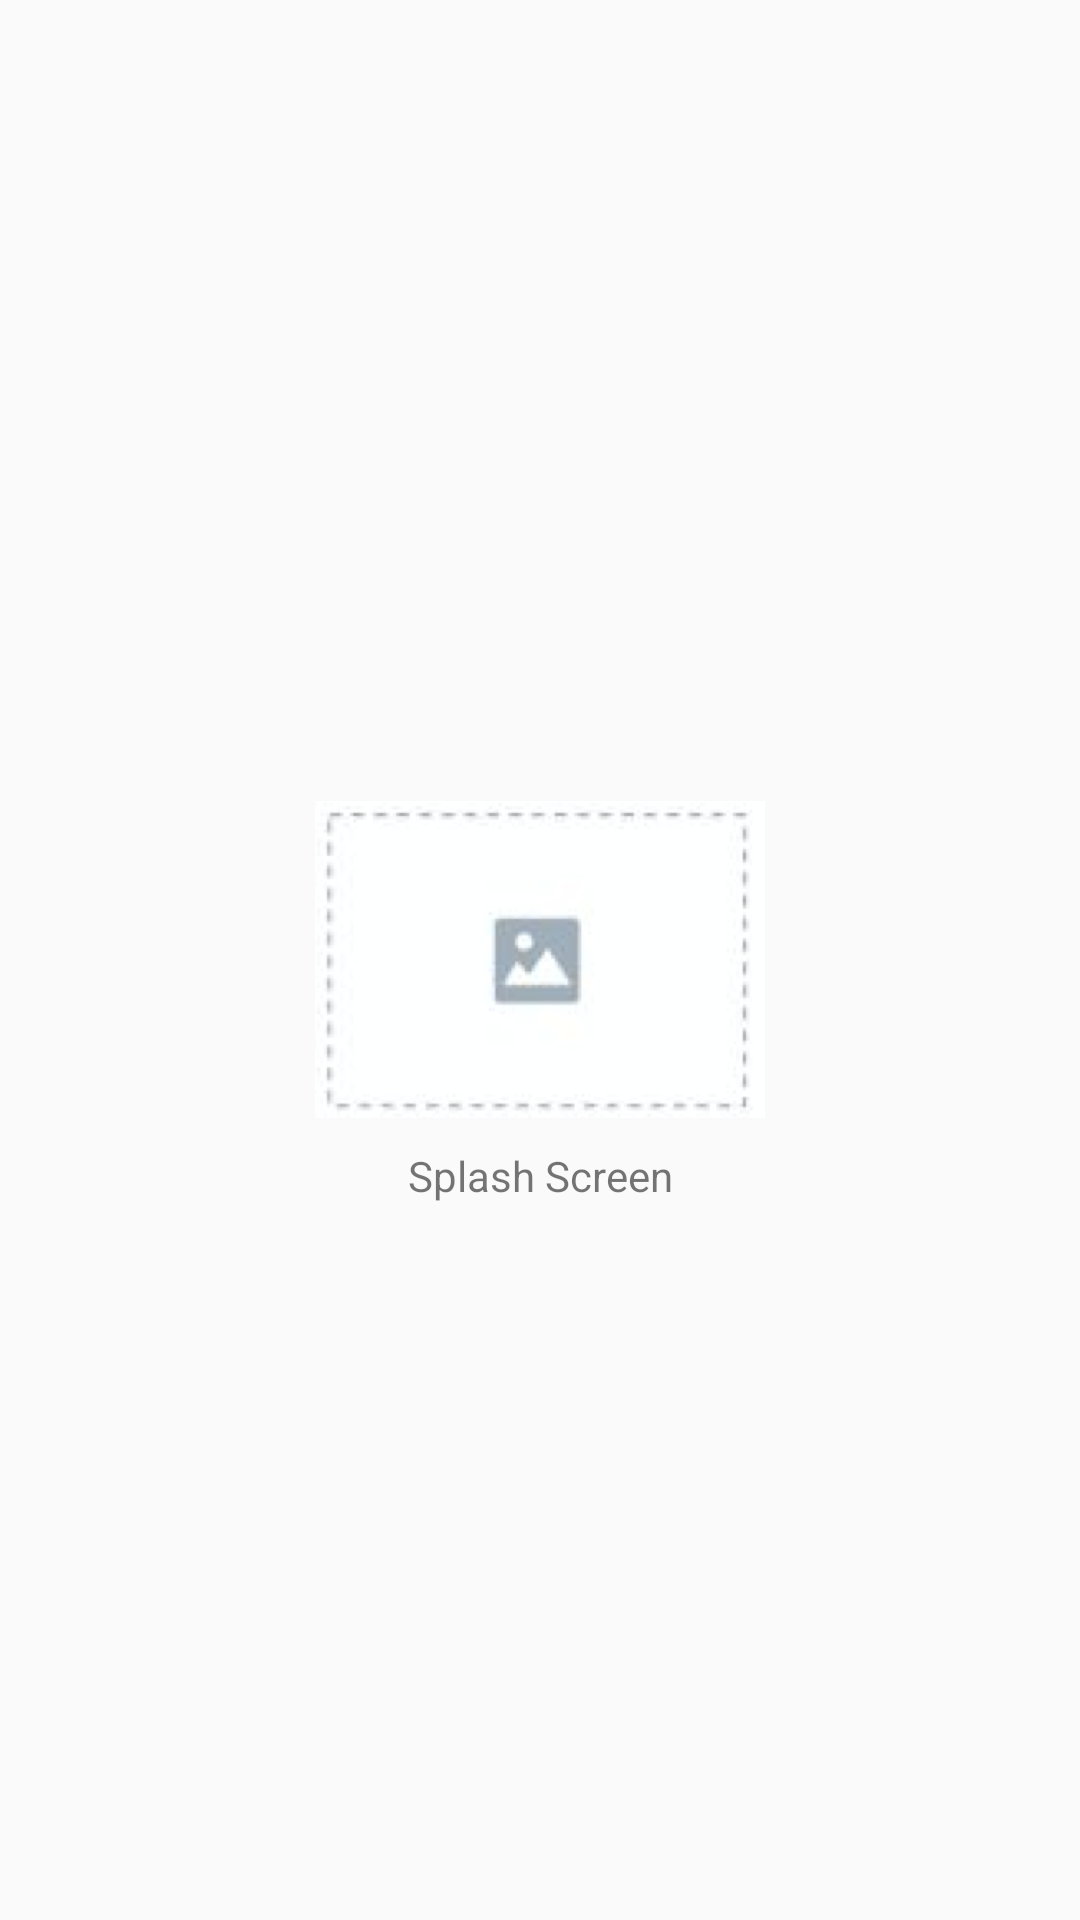

Here is an Android app screen rendered from its layout file. Give the layout XML and the strings, colors and styles it references.
<!-- AndroidManifest.xml: application theme AppFullScreenTheme -->
<!-- res/layout/activity_splash.xml -->
<?xml version="1.0" encoding="utf-8"?>
<RelativeLayout xmlns:android="http://schemas.android.com/apk/res/android"
    android:layout_width="match_parent"
    android:layout_height="match_parent"
    android:orientation="vertical">

    <ImageView
        android:id="@+id/ivDf"
        android:layout_width="150dp"
        android:layout_height="125dp"
        android:layout_centerInParent="true"
        android:src="@drawable/im_df" />

    <TextView
        android:layout_width="match_parent"
        android:layout_height="wrap_content"
        android:layout_below="@+id/ivDf"
        android:gravity="center_horizontal"
        android:text="Splash Screen"
        android:textAlignment="center" />

</RelativeLayout>
<!-- resources referenced by this layout -->
<resources>
  <!-- drawable im_df: png bitmap (drawable, 112213 bytes) -->
  <style name="AppFullScreenTheme" parent="Theme.AppCompat.Light.NoActionBar">
          <item name="android:windowNoTitle">true</item>
          <item name="android:windowActionBar">false</item>
          <item name="android:windowFullscreen">false</item>
          <item name="android:windowContentOverlay">@null</item>
  
          <item name="colorPrimary">@color/colorPrimary</item>
          <item name="colorPrimaryDark">@color/colorPrimary</item>
  
          <item name="buttonStyle">@style/MyButton</item>
      </style>
  <color name="colorPrimary">#6200EE</color>
  <style name="MyButton" parent="Widget.AppCompat.Button">
          <item name="android:textAllCaps">false</item>
      </style>
</resources>
